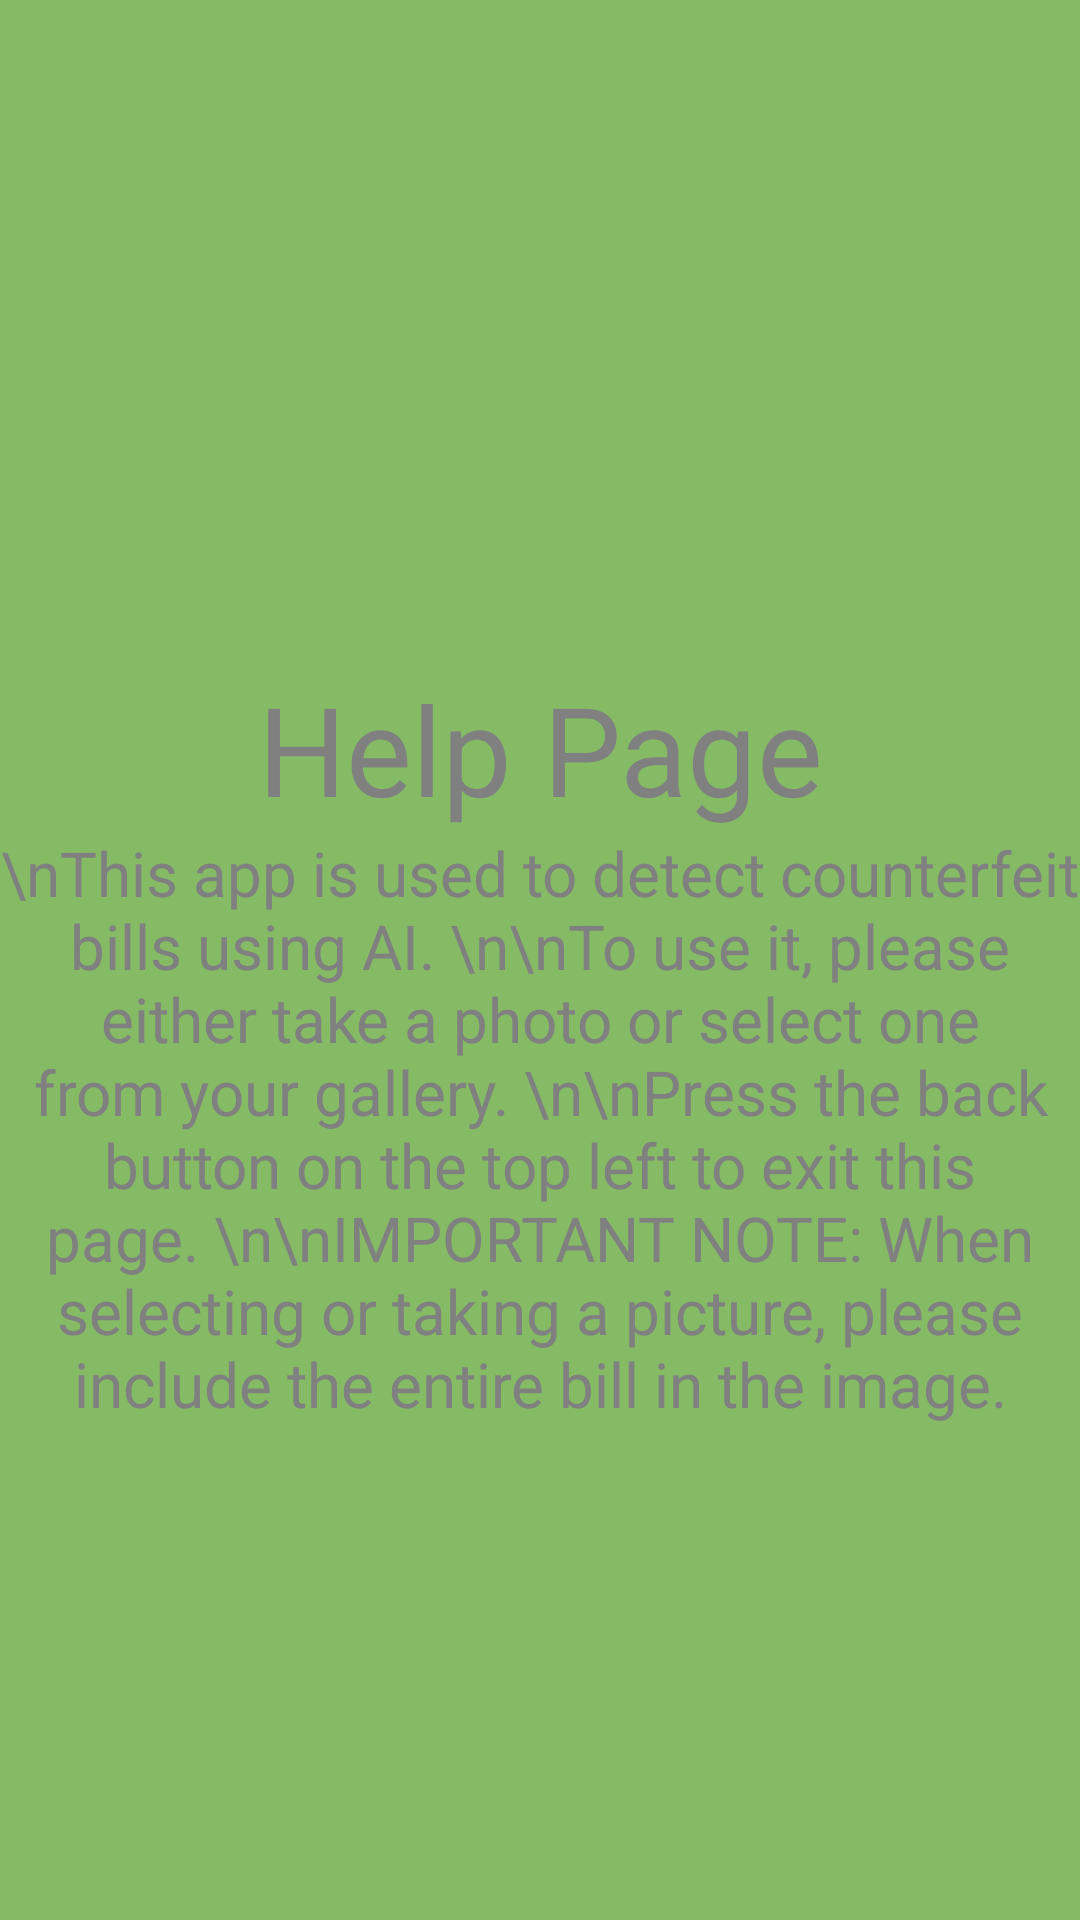

Android layout source for this screen:
<!-- AndroidManifest.xml: application theme Theme.CounterfeitMoneyDetector -->
<!-- res/layout/activity_help.xml -->
<LinearLayout
    xmlns:android="http://schemas.android.com/apk/res/android"
    android:layout_width="match_parent"
    android:layout_height="match_parent"
    android:background="#85bb65"
    android:orientation="vertical">

    <LinearLayout
        android:layout_width="wrap_content"
        android:layout_height="wrap_content"
        android:orientation="horizontal"
        android:layout_gravity="start"
        android:layout_marginStart="16dp"
        android:layout_marginTop="16dp">

        <ImageButton
            android:id="@+id/backbutton"
            android:layout_width="20pt"
            android:layout_height="20pt"
            android:background="@drawable/ic_action_name" />
    </LinearLayout>

    <LinearLayout
        android:layout_width="match_parent"
        android:layout_height="0dp"
        android:layout_weight="1"
        android:gravity="center"
        android:orientation="vertical">

        <TextView
            android:layout_width="wrap_content"
            android:layout_height="wrap_content"
            android:gravity="center"
            android:text="Help Page"
            android:textColor="#808080"
            android:textSize="20pt" />

        <TextView
            android:layout_width="wrap_content"
            android:layout_height="wrap_content"
            android:gravity="center"
            android:text="\nThis app is used to detect counterfeit bills using AI. \n\nTo use it, please either take a photo or select one from your gallery. \n\nPress the back button on the top left to exit this page. \n\nIMPORTANT NOTE: When selecting or taking a picture, please include the entire bill in the image."
            android:textColor="#808080"
            android:textSize="10pt" />

    </LinearLayout>

</LinearLayout>
<!-- resources referenced by this layout -->
<resources>
  <style name="Theme.CounterfeitMoneyDetector" parent="Theme.MaterialComponents.DayNight.DarkActionBar">
          
          <item name="colorPrimary">@color/purple_500</item>
          <item name="colorPrimaryVariant">@color/purple_700</item>
          <item name="colorOnPrimary">@color/white</item>
          
          <item name="colorSecondary">@color/teal_200</item>
          <item name="colorSecondaryVariant">@color/teal_700</item>
          <item name="colorOnSecondary">@color/black</item>
          
          <item name="android:statusBarColor">?attr/colorPrimaryVariant</item>
          
      </style>
  <!-- not gathered from this repository: default colours our renderer supplied (Android Studio template values) -->
  <color name="purple_500">#FF6200EE</color>
  <color name="purple_700">#FF3700B3</color>
  <color name="teal_200">#FF03DAC5</color>
  <color name="teal_700">#FF018786</color>
  <color name="black">#FF000000</color>
  <color name="white">#FFFFFFFF</color>
</resources>
